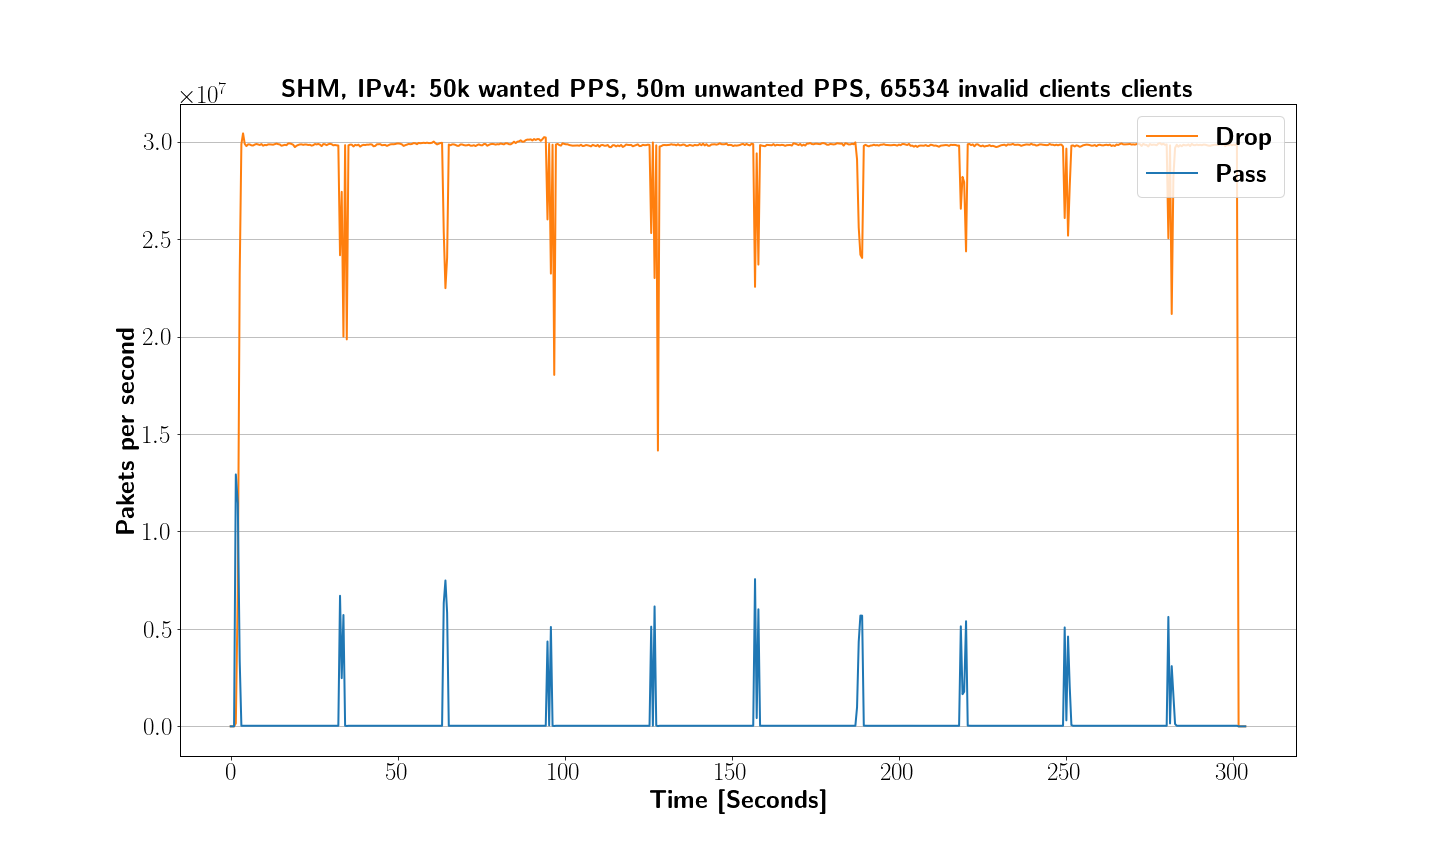

Source data for this figure (header and first rows):
XDP_action; packets; packets/sec; time
XDP_ABORTED; 0; 0; 0.000
XDP_DROP; 0; 0; 0.000
XDP_PASS; 0; 0; 0.000
XDP_ABORTED; 0; 0; 0.100
XDP_DROP; 0; 0; 0.100
XDP_PASS; 0; 0; 0.100
XDP_ABORTED; 0; 0; 0.200
XDP_DROP; 0; 0; 0.200
XDP_PASS; 0; 0; 0.200
XDP_ABORTED; 0; 0; 0.300
XDP_DROP; 0; 0; 0.300
XDP_PASS; 0; 0; 0.300
XDP_ABORTED; 0; 0; 0.400
XDP_DROP; 0; 0; 0.400
XDP_PASS; 0; 0; 0.400
XDP_ABORTED; 0; 0; 0.500
XDP_DROP; 0; 0; 0.500
XDP_PASS; 0; 0; 0.500
XDP_ABORTED; 0; 0; 0.601
XDP_DROP; 0; 0; 0.601
XDP_PASS; 0; 0; 0.601
XDP_ABORTED; 0; 0; 0.701
XDP_DROP; 0; 0; 0.701
XDP_PASS; 0; 0; 0.701
XDP_ABORTED; 0; 0; 0.801
XDP_DROP; 0; 0; 0.801
XDP_PASS; 0; 0; 0.801
XDP_ABORTED; 0; 0; 0.901
XDP_DROP; 0; 0; 0.901
XDP_PASS; 0; 0; 0.901
XDP_ABORTED; 0; 0; 1.001
XDP_DROP; 0; 0; 1.001
XDP_PASS; 0; 0; 1.001
XDP_ABORTED; 0; 0; 1.101
XDP_DROP; 0; 0; 1.101
XDP_PASS; 0; 0; 1.101
XDP_ABORTED; 0; 0; 1.201
XDP_DROP; 0; 0; 1.201
XDP_PASS; 0; 0; 1.201
XDP_ABORTED; 0; 0; 1.301
XDP_DROP; 0; 0; 1.301
XDP_PASS; 0; 0; 1.301
XDP_ABORTED; 0; 0; 1.407
XDP_DROP; 10; 95; 1.407
XDP_PASS; 915558; 8674966; 1.407
XDP_ABORTED; 0; 0; 1.527
XDP_DROP; 18641; 154400; 1.527
XDP_PASS; 2475795; 12930077; 1.527
XDP_ABORTED; 0; 0; 1.655
XDP_DROP; 52966; 268439; 1.655
XDP_PASS; 4159011; 13163620; 1.655
XDP_ABORTED; 0; 0; 1.780
XDP_DROP; 293640; 1933982; 1.780
XDP_PASS; 5745035; 12744791; 1.780
XDP_ABORTED; 0; 0; 1.883
XDP_DROP; 586195; 2824235; 1.883
XDP_PASS; 7059113; 12685702; 1.883
XDP_ABORTED; 0; 0; 2.007
XDP_DROP; 1212407; 5048670; 2.007
XDP_PASS; 8531912; 11874054; 2.007
... 9,036 more rows
